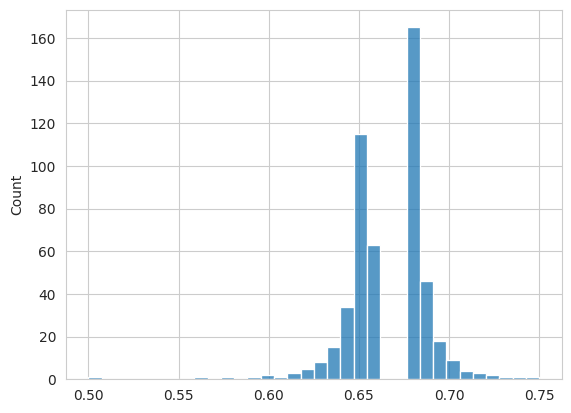

Python code for this plot:
import numpy as np
import pandas as pd
import matplotlib.pylab as plt
import seaborn as sns

sns.set_style("whitegrid")

# %%


r = 3.0

x = 0.5
x_n = []
for i in range(10000):
    x_n.append(x)
    x = r * x * (1-x)

# plt.figure()
# plt.plot(x_n)
# plt.show()

sns.histplot(x_n[:500])
